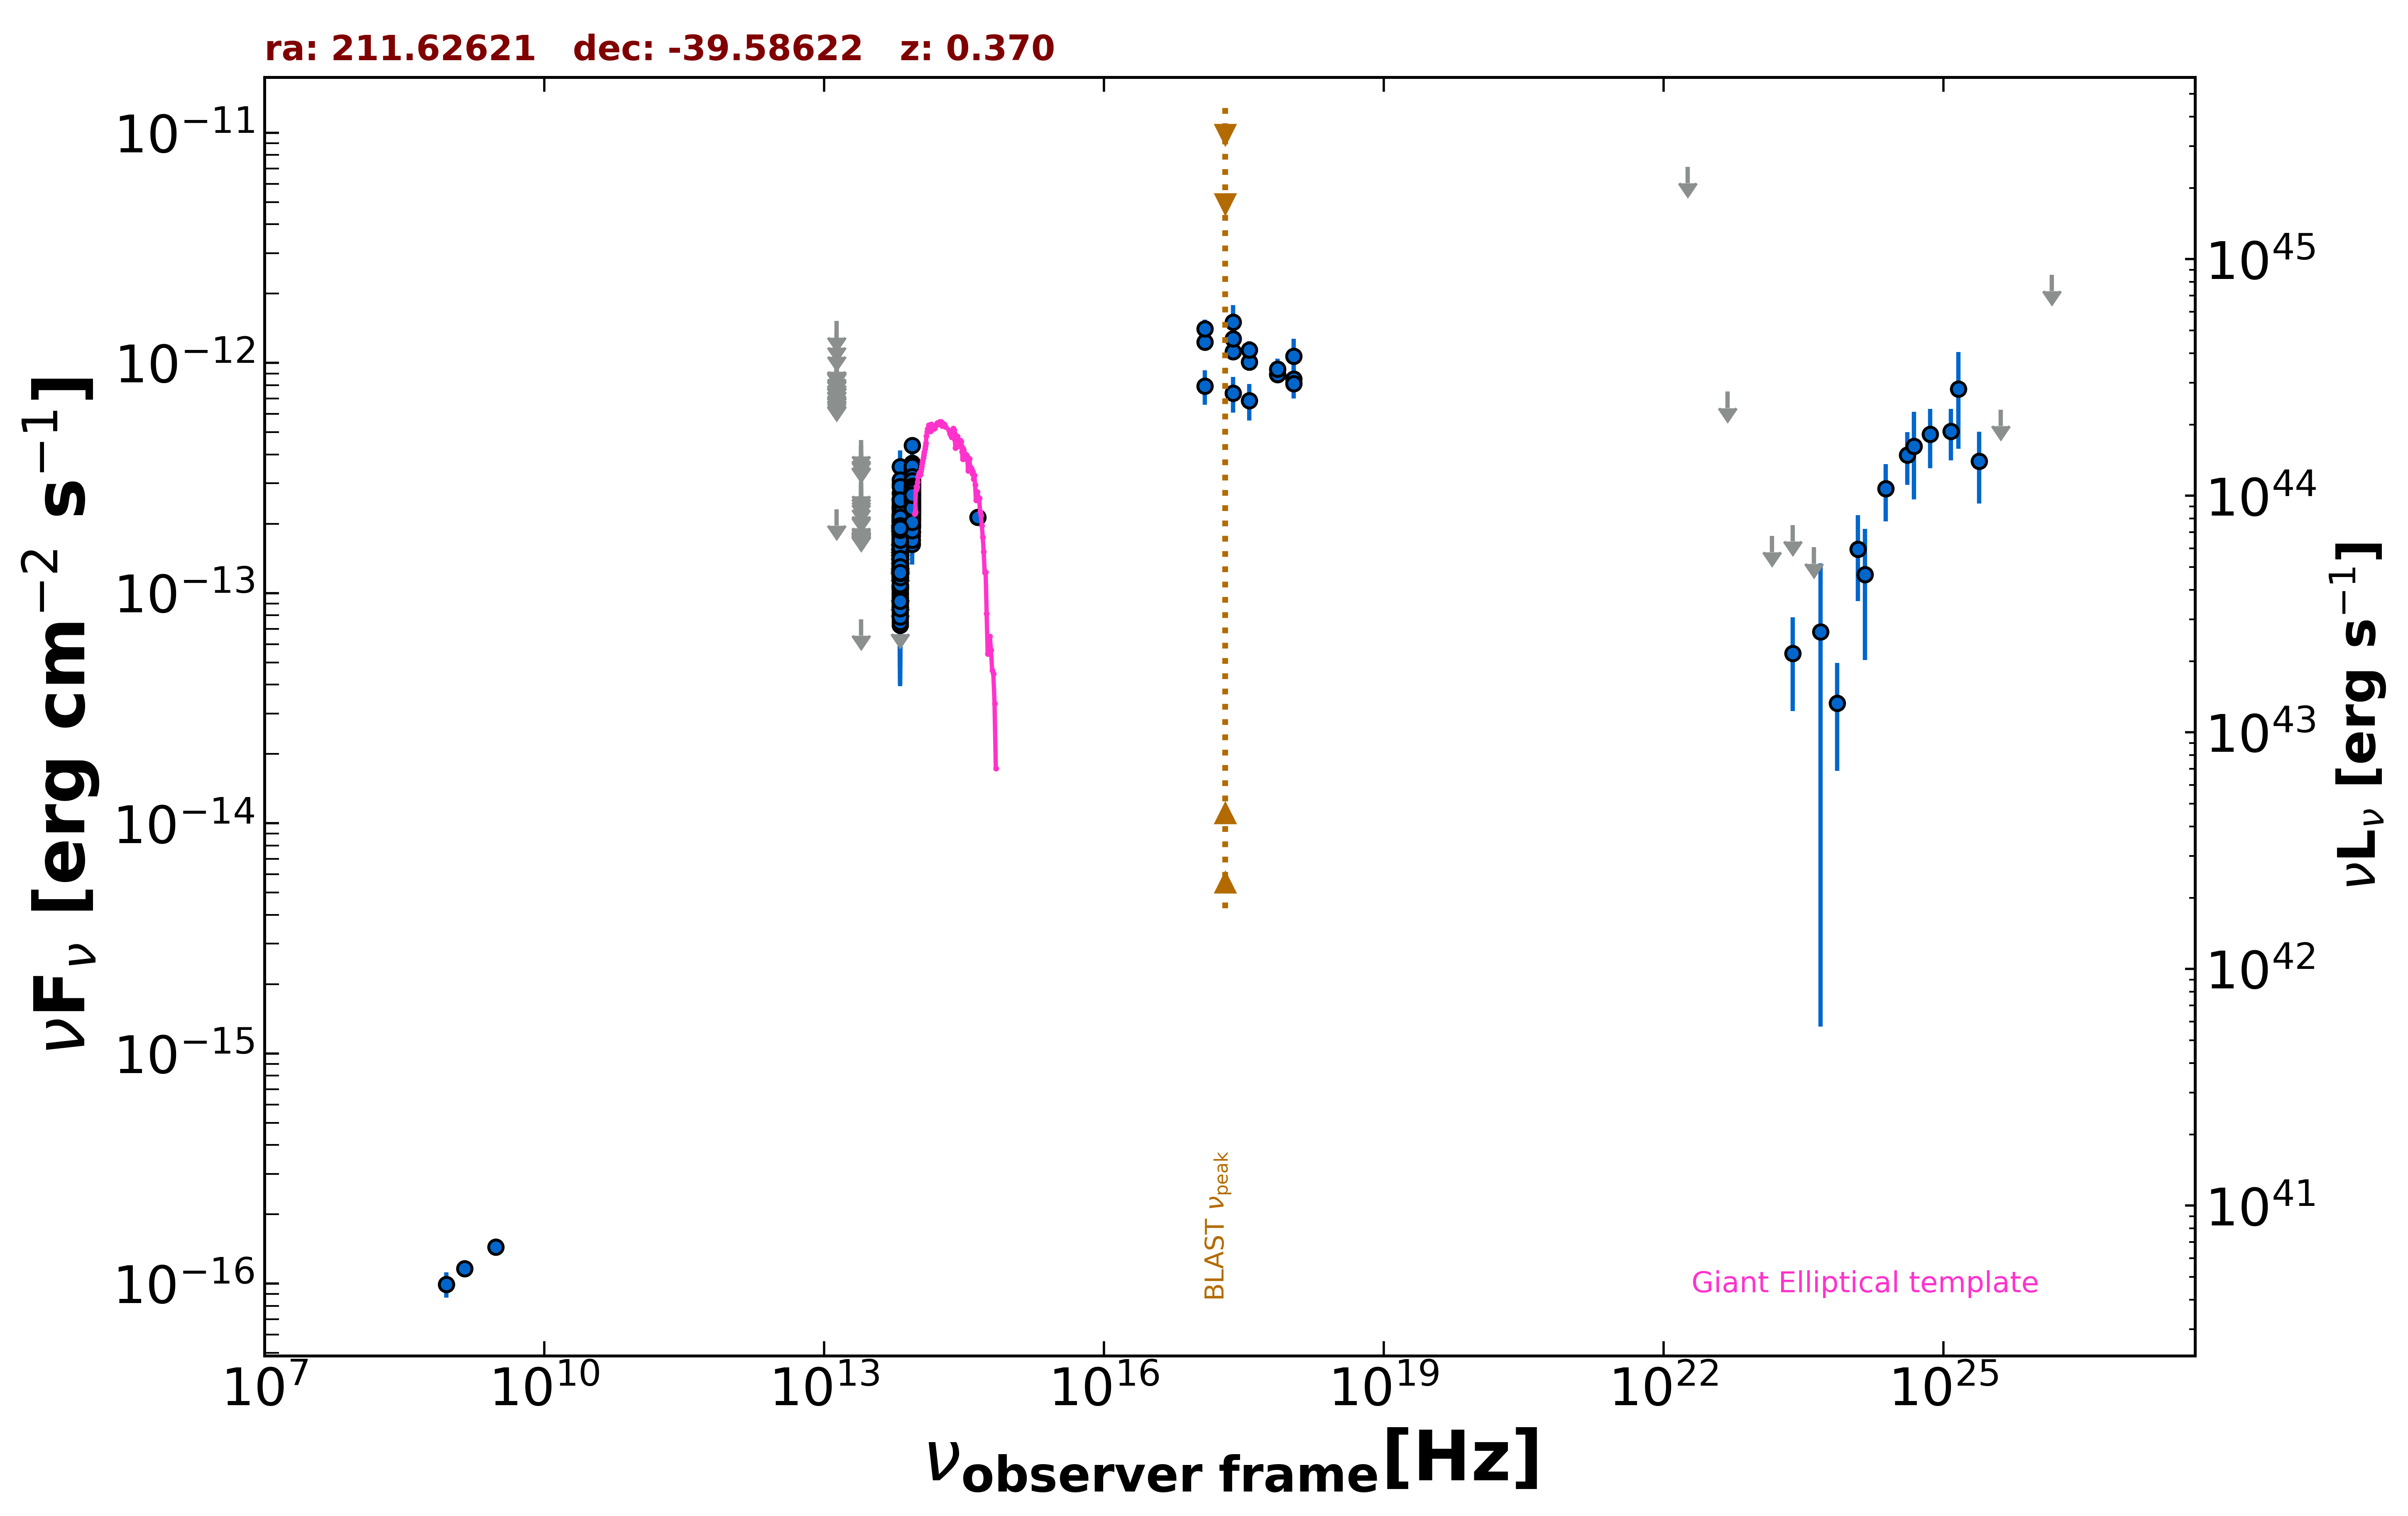

Values plotted in this chart, from the file beside it:
freq., flux, err_flux, MJD_start, MJD_end, flag, catalog, reference
1.400e+09, 1.162e-16, 7.000e-18, 55000, 55000, , NVSS, Condon et al. 1998  AJ  115  1693
8.870e+08, 9.934e-17, 1.244e-17, 55000, 55000, , RACS, Hale et al. 2021  PASA  38  e058
3.000e+09, 1.440e-16, 7.300e-18, 55000, 55000, , VLASSQL, Gordon et al. 2021  ApJS  255  30
2.418e+17, 1.505e-12, 2.775e-13, 55000, 55000, , RASS, Boller et al. 2016  A&A  103  1
2.418e+17, 1.120e-12, 9.200e-14, 58178, 58192, , 1OUSX, Giommi et al. in preparation
1.209e+17, 1.233e-12, 1.010e-13, 58178, 58192, , 1OUSX, Giommi et al. in preparation
3.627e+17, 1.007e-12, 8.300e-14, 58178, 58192, , 1OUSX, Giommi et al. in preparation
7.253e+17, 8.894e-13, 4.650e-14, 58178, 58192, , 1OUSX, Giommi et al. in preparation
1.088e+18, 8.522e-13, 9.710e-14, 58178, 58192, , 1OUSX, Giommi et al. in preparation
8.817e+13, 2.573e-13, 2.400e-15, 55000, 55000, , UNWISE, Schlafly et al. 2019  ApJS  240  30
6.517e+13, 1.565e-13, 3.300e-15, 55000, 55000, , UNWISE, Schlafly et al. 2019  ApJS  240  30
8.817e+13, 2.471e-13, 8.450e-15, 55000, 55000, , WISE, Wright et al. 2010  AJ  140  1868
6.517e+13, 1.560e-13, 7.900e-15, 55000, 55000, , WISE, Wright et al. 2010  AJ  140  1868
2.498e+13, 7.676e-14, 0.000e+00, 55000, 55000, UL, WISE, Wright et al. 2010  AJ  140  1868
1.363e+13, 2.308e-13, 0.000e+00, 55000, 55000, UL, WISE, Wright et al. 2010  AJ  140  1868
8.817e+13, 2.834e-13, 2.925e-14, 56874, 56874, , NEOWISE, Mainzer et al. 2014  ApJ  792  30
6.517e+13, 1.729e-13, 4.710e-14, 56874, 56874, , NEOWISE, Mainzer et al. 2014  ApJ  792  30
8.817e+13, 1.840e-13, 2.445e-14, 56874, 56874, , NEOWISE, Mainzer et al. 2014  ApJ  792  30
6.517e+13, 1.839e-13, 4.795e-14, 56874, 56874, , NEOWISE, Mainzer et al. 2014  ApJ  792  30
8.817e+13, 2.237e-13, 3.120e-14, 56875, 56875, , NEOWISE, Mainzer et al. 2014  ApJ  792  30
6.517e+13, 1.409e-13, 5.102e-14, 56875, 56875, , NEOWISE, Mainzer et al. 2014  ApJ  792  30
8.817e+13, 3.272e-13, 3.835e-14, 56874, 56874, , NEOWISE, Mainzer et al. 2014  ApJ  792  30
6.517e+13, 1.415e-13, 4.095e-14, 56874, 56874, , NEOWISE, Mainzer et al. 2014  ApJ  792  30
8.817e+13, 2.314e-13, 2.585e-14, 56874, 56874, , NEOWISE, Mainzer et al. 2014  ApJ  792  30
6.517e+13, 1.519e-13, 0.000e+00, 56874, 56874, UL, NEOWISE, Mainzer et al. 2014  ApJ  792  30
8.817e+13, 1.972e-13, 2.620e-14, 56875, 56875, , NEOWISE, Mainzer et al. 2014  ApJ  792  30
6.517e+13, 2.341e-13, 4.930e-14, 56875, 56875, , NEOWISE, Mainzer et al. 2014  ApJ  792  30
8.817e+13, 2.338e-13, 2.695e-14, 56874, 56874, , NEOWISE, Mainzer et al. 2014  ApJ  792  30
6.517e+13, 2.112e-13, 4.770e-14, 56874, 56874, , NEOWISE, Mainzer et al. 2014  ApJ  792  30
8.817e+13, 2.419e-13, 2.520e-14, 56874, 56874, , NEOWISE, Mainzer et al. 2014  ApJ  792  30
6.517e+13, 1.400e-13, 4.645e-14, 56874, 56874, , NEOWISE, Mainzer et al. 2014  ApJ  792  30
8.817e+13, 2.684e-13, 2.555e-14, 56874, 56874, , NEOWISE, Mainzer et al. 2014  ApJ  792  30
6.517e+13, 1.551e-13, 4.850e-14, 56874, 56874, , NEOWISE, Mainzer et al. 2014  ApJ  792  30
8.817e+13, 2.808e-13, 3.420e-14, 56874, 56874, , NEOWISE, Mainzer et al. 2014  ApJ  792  30
6.517e+13, 1.228e-13, 4.939e-14, 56874, 56874, , NEOWISE, Mainzer et al. 2014  ApJ  792  30
8.817e+13, 3.054e-13, 2.730e-14, 56874, 56874, , NEOWISE, Mainzer et al. 2014  ApJ  792  30
6.517e+13, 2.052e-13, 4.125e-14, 56874, 56874, , NEOWISE, Mainzer et al. 2014  ApJ  792  30
8.817e+13, 3.648e-13, 2.690e-14, 56874, 56874, , NEOWISE, Mainzer et al. 2014  ApJ  792  30
6.517e+13, 1.535e-13, 5.290e-14, 56874, 56874, , NEOWISE, Mainzer et al. 2014  ApJ  792  30
8.817e+13, 3.661e-13, 3.815e-14, 57422, 57422, , NEOWISE, Mainzer et al. 2014  ApJ  792  30
6.517e+13, 1.324e-13, 3.505e-14, 57422, 57422, , NEOWISE, Mainzer et al. 2014  ApJ  792  30
8.817e+13, 2.949e-13, 2.475e-14, 57422, 57422, , NEOWISE, Mainzer et al. 2014  ApJ  792  30
6.517e+13, 1.629e-13, 3.910e-14, 57422, 57422, , NEOWISE, Mainzer et al. 2014  ApJ  792  30
8.817e+13, 3.272e-13, 2.870e-14, 57422, 57422, , NEOWISE, Mainzer et al. 2014  ApJ  792  30
6.517e+13, 1.512e-13, 3.525e-14, 57422, 57422, , NEOWISE, Mainzer et al. 2014  ApJ  792  30
8.817e+13, 2.446e-13, 2.775e-14, 57423, 57423, , NEOWISE, Mainzer et al. 2014  ApJ  792  30
6.517e+13, 1.886e-13, 3.530e-14, 57423, 57423, , NEOWISE, Mainzer et al. 2014  ApJ  792  30
8.817e+13, 2.941e-13, 2.440e-14, 57422, 57422, , NEOWISE, Mainzer et al. 2014  ApJ  792  30
6.517e+13, 1.186e-13, 3.241e-14, 57422, 57422, , NEOWISE, Mainzer et al. 2014  ApJ  792  30
8.817e+13, 3.665e-13, 2.365e-14, 57423, 57423, , NEOWISE, Mainzer et al. 2014  ApJ  792  30
6.517e+13, 1.563e-13, 3.250e-14, 57423, 57423, , NEOWISE, Mainzer et al. 2014  ApJ  792  30
8.817e+13, 3.009e-13, 2.440e-14, 57423, 57423, , NEOWISE, Mainzer et al. 2014  ApJ  792  30
6.517e+13, 2.019e-13, 3.740e-14, 57423, 57423, , NEOWISE, Mainzer et al. 2014  ApJ  792  30
8.817e+13, 3.588e-13, 4.275e-14, 57422, 57422, , NEOWISE, Mainzer et al. 2014  ApJ  792  30
6.517e+13, 1.541e-13, 3.390e-14, 57422, 57422, , NEOWISE, Mainzer et al. 2014  ApJ  792  30
8.817e+13, 3.023e-13, 2.790e-14, 57423, 57423, , NEOWISE, Mainzer et al. 2014  ApJ  792  30
6.517e+13, 9.252e-14, 4.792e-14, 57423, 57423, , NEOWISE, Mainzer et al. 2014  ApJ  792  30
8.817e+13, 2.780e-13, 2.870e-14, 56871, 56871, , NEOWISE, Mainzer et al. 2014  ApJ  792  30
6.517e+13, 1.393e-13, 3.860e-14, 56871, 56871, , NEOWISE, Mainzer et al. 2014  ApJ  792  30
8.817e+13, 2.946e-13, 2.530e-14, 56871, 56871, , NEOWISE, Mainzer et al. 2014  ApJ  792  30
... 577 more rows
